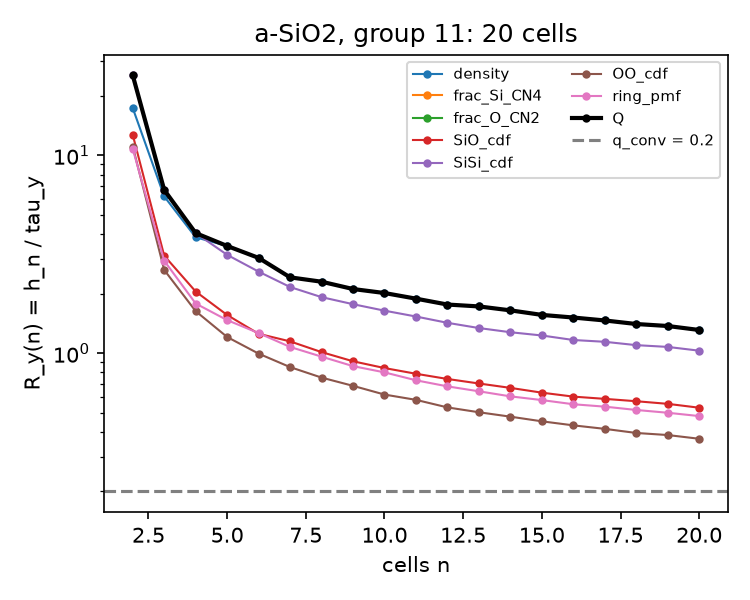

Source data for this figure (header and first rows):
group, n, descriptor, kind, R_median, R_q25, R_q75
11, 2, density, density, 17.36, 8.921, 30.36
11, 2, frac_Si_CN4, fraction, 0.0, 0.0, 0.0
11, 2, frac_O_CN2, fraction, 0.0, 0.0, 0.0
11, 2, SiO_cdf, cdf, 12.71, 8.736, 15.09
11, 2, SiSi_cdf, cdf, 25.41, 19.19, 33.35
11, 2, OO_cdf, cdf, 11.09, 9.026, 12.76
11, 2, ring_pmf, pmf, 10.79, 7.067, 14.15
11, 2, Q, max, 25.41, , 
11, 3, density, density, 6.204, 4.456, 7.658
11, 3, frac_Si_CN4, fraction, 0.0, 0.0, 0.0
11, 3, frac_O_CN2, fraction, 0.0, 0.0, 0.0
11, 3, SiO_cdf, cdf, 3.11, 2.529, 3.586
11, 3, SiSi_cdf, cdf, 6.691, 5.554, 7.866
11, 3, OO_cdf, cdf, 2.636, 2.377, 3.078
11, 3, ring_pmf, pmf, 2.933, 2.253, 3.769
11, 3, Q, max, 6.691, , 
11, 4, density, density, 3.855, 2.95, 4.976
11, 4, frac_Si_CN4, fraction, 0.0, 0.0, 0.0
11, 4, frac_O_CN2, fraction, 0.0, 0.0, 0.0
11, 4, SiO_cdf, cdf, 2.05, 1.779, 2.307
11, 4, SiSi_cdf, cdf, 4.048, 3.429, 4.536
11, 4, OO_cdf, cdf, 1.631, 1.428, 1.876
11, 4, ring_pmf, pmf, 1.783, 1.516, 2.255
11, 4, Q, max, 4.048, , 
11, 5, density, density, 3.485, 2.822, 4.313
11, 5, frac_Si_CN4, fraction, 0.0, 0.0, 0.0
11, 5, frac_O_CN2, fraction, 0.0, 0.0, 0.0
11, 5, SiO_cdf, cdf, 1.56, 1.315, 1.79
11, 5, SiSi_cdf, cdf, 3.143, 2.847, 3.415
11, 5, OO_cdf, cdf, 1.207, 1.064, 1.342
11, 5, ring_pmf, pmf, 1.47, 1.2, 1.695
11, 5, Q, max, 3.485, , 
11, 6, density, density, 3.033, 2.37, 3.516
11, 6, frac_Si_CN4, fraction, 0.0, 0.0, 0.0
11, 6, frac_O_CN2, fraction, 0.0, 0.0, 0.0
11, 6, SiO_cdf, cdf, 1.253, 1.142, 1.415
11, 6, SiSi_cdf, cdf, 2.584, 2.354, 2.792
11, 6, OO_cdf, cdf, 0.9949, 0.8881, 1.084
11, 6, ring_pmf, pmf, 1.264, 1.038, 1.414
11, 6, Q, max, 3.033, , 
11, 7, density, density, 2.418, 1.982, 2.732
11, 7, frac_Si_CN4, fraction, 0.0, 0.0, 0.0
11, 7, frac_O_CN2, fraction, 0.0, 0.0, 0.0
11, 7, SiO_cdf, cdf, 1.147, 1.022, 1.216
11, 7, SiSi_cdf, cdf, 2.161, 1.975, 2.333
11, 7, OO_cdf, cdf, 0.8505, 0.7853, 0.9106
11, 7, ring_pmf, pmf, 1.075, 0.9453, 1.178
11, 7, Q, max, 2.418, , 
11, 8, density, density, 2.298, 2.021, 2.697
11, 8, frac_Si_CN4, fraction, 0.0, 0.0, 0.0
11, 8, frac_O_CN2, fraction, 0.0, 0.0, 0.0
11, 8, SiO_cdf, cdf, 1.013, 0.9243, 1.085
11, 8, SiSi_cdf, cdf, 1.921, 1.796, 2.081
11, 8, OO_cdf, cdf, 0.7527, 0.6743, 0.796
11, 8, ring_pmf, pmf, 0.9606, 0.8711, 1.028
11, 8, Q, max, 2.298, , 
11, 9, density, density, 2.111, 1.851, 2.372
11, 9, frac_Si_CN4, fraction, 0.0, 0.0, 0.0
11, 9, frac_O_CN2, fraction, 0.0, 0.0, 0.0
11, 9, SiO_cdf, cdf, 0.9102, 0.8484, 0.9812
... 92 more rows
